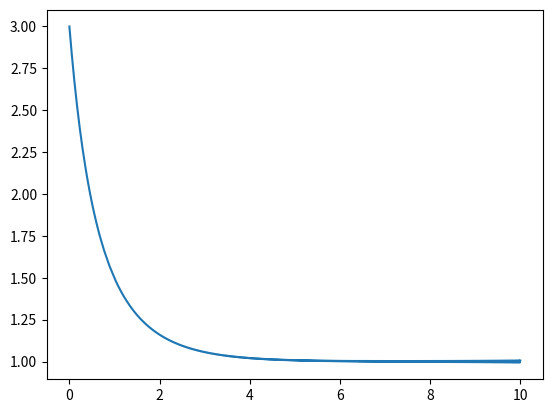

Generate this figure with matplotlib:
import numpy as np
from matplotlib import pyplot as plt

def f(y, x=0):
    return -y*np.log(y)

def abm(t0, y0, stop, n):
    y = [y0]
    x = np.linspace(t0, stop, n+1)
    h = (stop - t0)/n
    
    for i in range(3):
        y.append(y[i] + h*f(y[i], x[i]))  # Euler

    for i in range(3, n):
        y.append(y[i-3] + 4/3*h*(2*f(y[i], x[i]) - f(y[i-1], x[i-1]) + 2*f(y[i-2], x[i-2])))  # Predictor
        y[i+1] = y[i-1] + h/3*(f(y[i-1], x[i-1]) + 4*f(y[i], x[i]) + f(y[i+1], x[i+1]))  # Corrector

    plt.plot(x, y)
    plt.show()

abm(0, 3, 10, 1000)